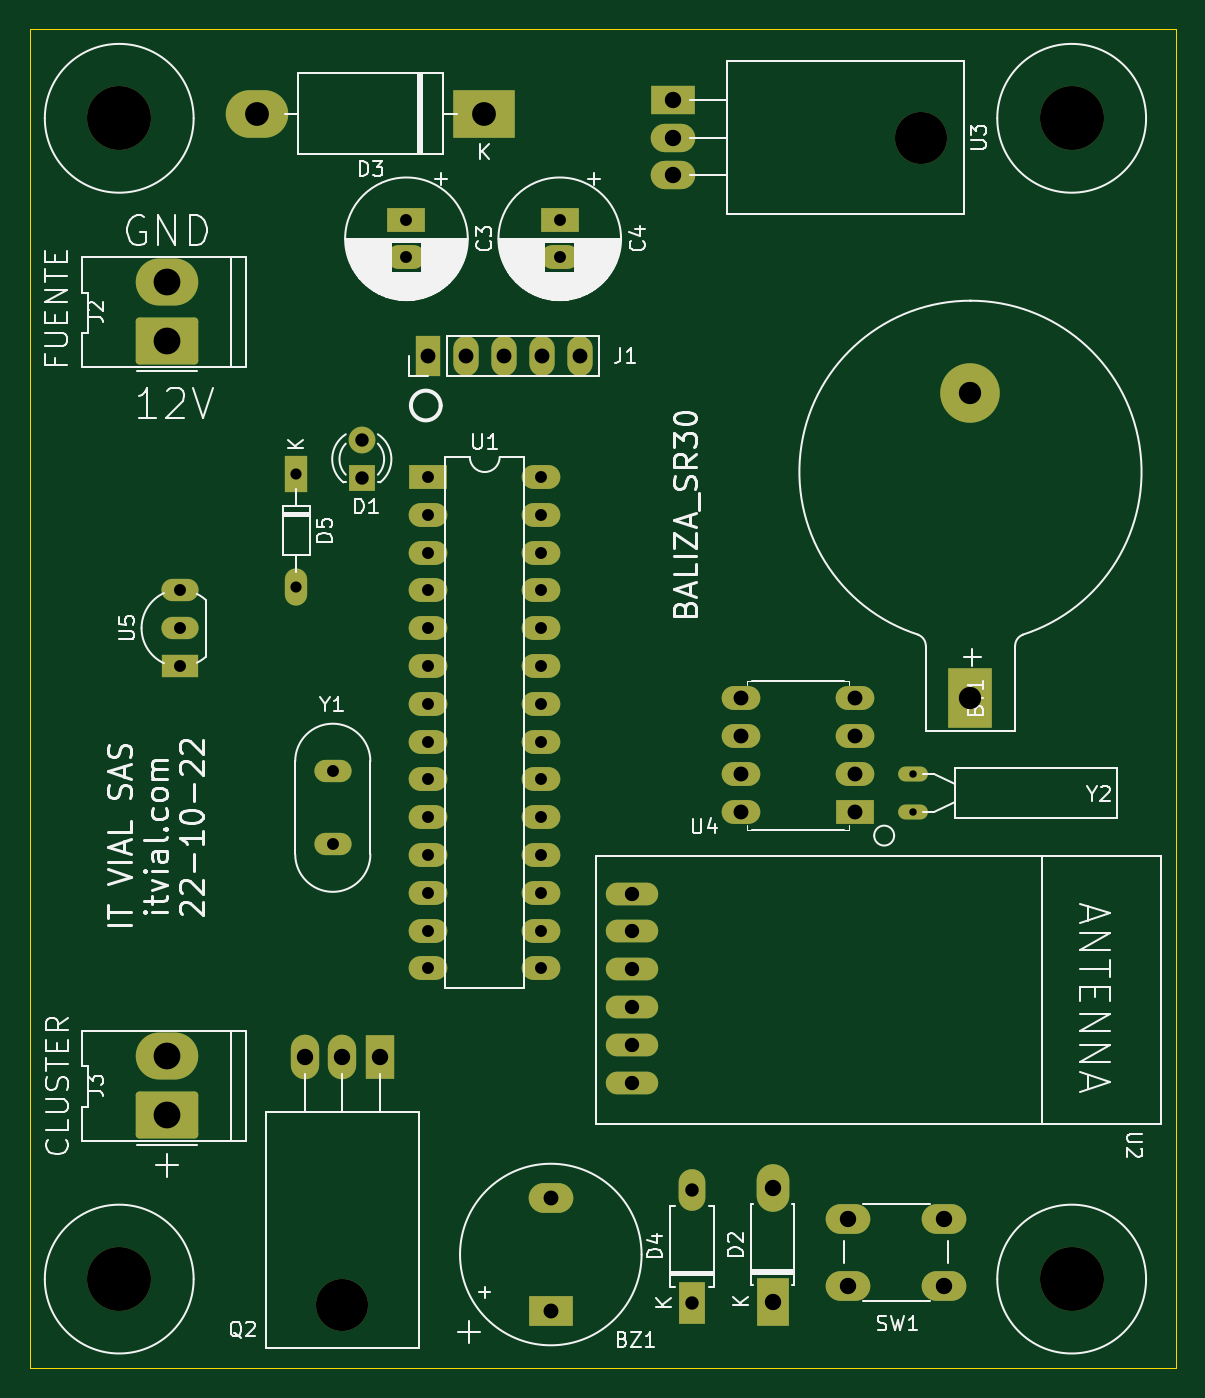
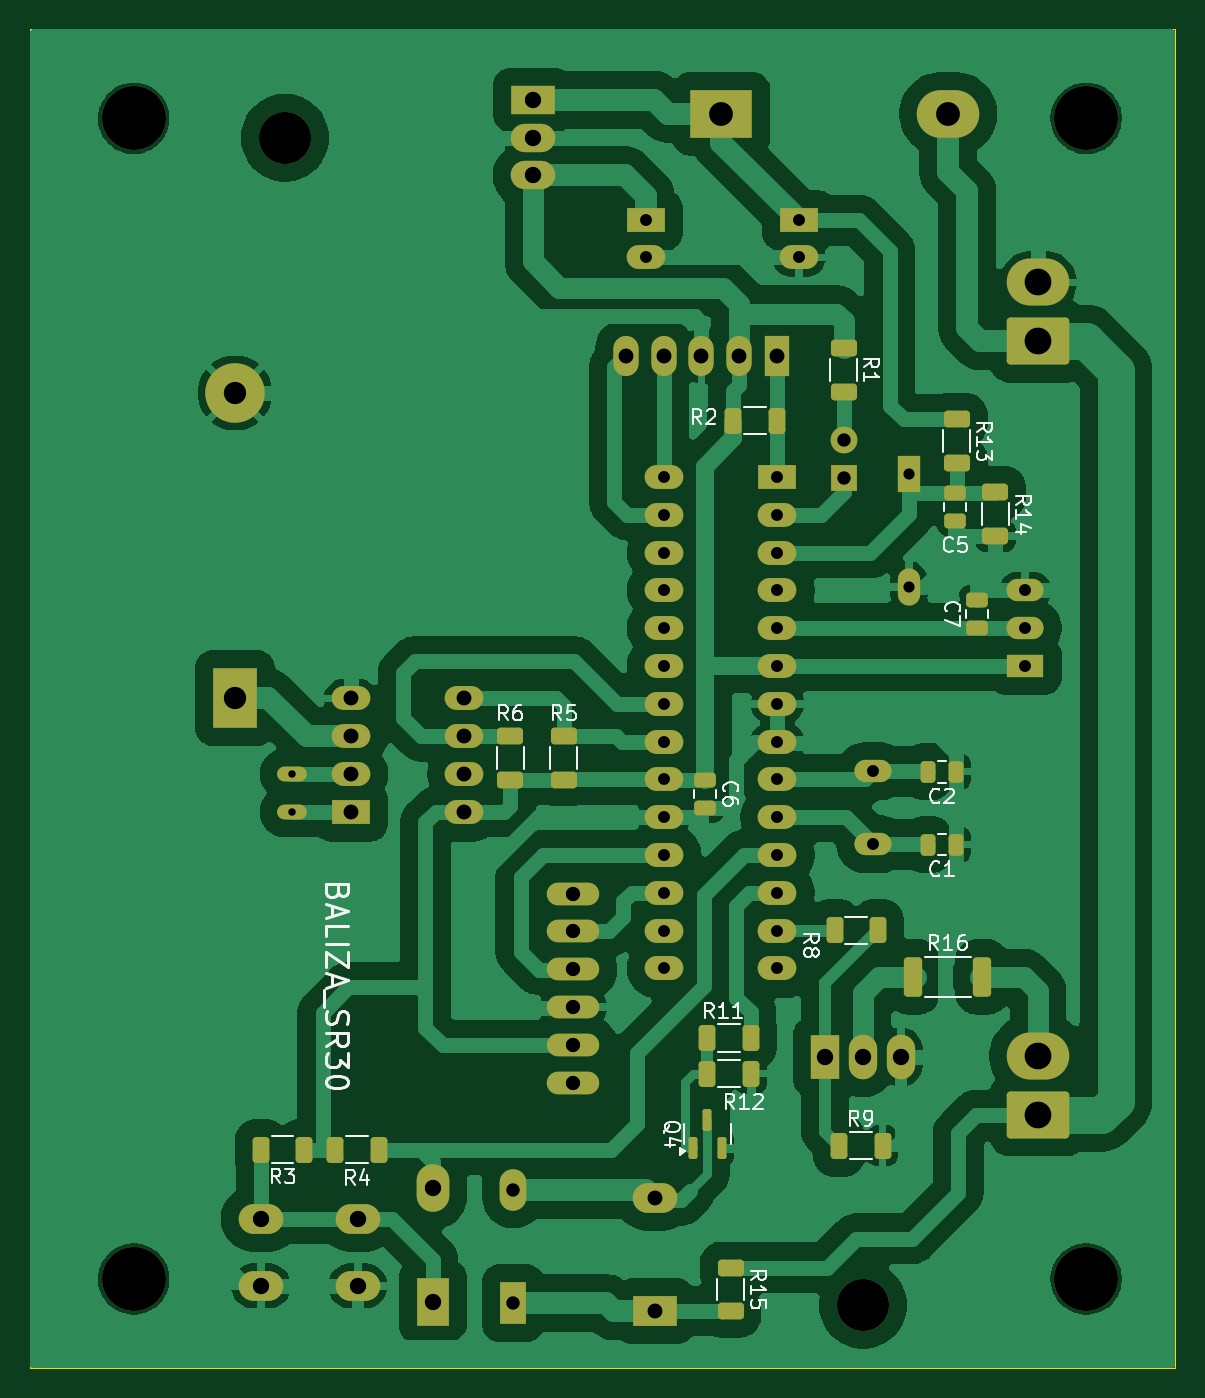
Circuit board: 11 layer files. Board 77.0 x 90.0 mm.
- bottom_copper: balizaSR30-B_Cu.gbr (159226 bytes)
- bottom_mask: balizaSR30-B_Mask.gbr (7376 bytes)
- paste: balizaSR30-B_Paste.gbr (13857 bytes)
- bottom_silk: balizaSR30-B_Silkscreen.gbr (34909 bytes)
- outline: balizaSR30-Edge_Cuts.gbr (687 bytes)
- top_copper: balizaSR30-F_Cu.gbr (8707 bytes)
- top_mask: balizaSR30-F_Mask.gbr (4941 bytes)
- paste: balizaSR30-F_Paste.gbr (453 bytes)
- top_silk: balizaSR30-F_Silkscreen.gbr (70547 bytes)
- drill: balizaSR30-NPTH.drl (492 bytes)
- drill: balizaSR30-PTH.drl (2204 bytes)

=== bottom_copper: balizaSR30-B_Cu.gbr (159226 bytes, source omitted) ===
=== bottom_mask: balizaSR30-B_Mask.gbr (7376 bytes, source omitted) ===
=== paste: balizaSR30-B_Paste.gbr (13857 bytes, source omitted) ===
=== bottom_silk: balizaSR30-B_Silkscreen.gbr (34909 bytes, source omitted) ===
=== outline: balizaSR30-Edge_Cuts.gbr ===
%TF.GenerationSoftware,KiCad,Pcbnew,8.0.1*%
%TF.CreationDate,2025-06-24T15:43:58-05:00*%
%TF.ProjectId,balizaSR30,62616c69-7a61-4535-9233-302e6b696361,rev?*%
%TF.SameCoordinates,Original*%
%TF.FileFunction,Profile,NP*%
%FSLAX46Y46*%
G04 Gerber Fmt 4.6, Leading zero omitted, Abs format (unit mm)*
G04 Created by KiCad (PCBNEW 8.0.1) date 2025-06-24 15:43:58*
%MOMM*%
%LPD*%
G01*
G04 APERTURE LIST*
%TA.AperFunction,Profile*%
%ADD10C,0.100000*%
%TD*%
G04 APERTURE END LIST*
D10*
X102850000Y-55050000D02*
X102850000Y-145050000D01*
X179850000Y-145050000D02*
X179850000Y-55050000D01*
X179850000Y-55050000D02*
X102850000Y-55050000D01*
X102850000Y-145050000D02*
X179850000Y-145050000D01*
M02*

=== top_copper: balizaSR30-F_Cu.gbr (8707 bytes, source omitted) ===
=== top_mask: balizaSR30-F_Mask.gbr ===
%TF.GenerationSoftware,KiCad,Pcbnew,8.0.1*%
%TF.CreationDate,2025-06-24T15:43:57-05:00*%
%TF.ProjectId,balizaSR30,62616c69-7a61-4535-9233-302e6b696361,rev?*%
%TF.SameCoordinates,Original*%
%TF.FileFunction,Soldermask,Top*%
%TF.FilePolarity,Negative*%
%FSLAX46Y46*%
G04 Gerber Fmt 4.6, Leading zero omitted, Abs format (unit mm)*
G04 Created by KiCad (PCBNEW 8.0.1) date 2025-06-24 15:43:57*
%MOMM*%
%LPD*%
G01*
G04 APERTURE LIST*
G04 Aperture macros list*
%AMRoundRect*
0 Rectangle with rounded corners*
0 $1 Rounding radius*
0 $2 $3 $4 $5 $6 $7 $8 $9 X,Y pos of 4 corners*
0 Add a 4 corners polygon primitive as box body*
4,1,4,$2,$3,$4,$5,$6,$7,$8,$9,$2,$3,0*
0 Add four circle primitives for the rounded corners*
1,1,$1+$1,$2,$3*
1,1,$1+$1,$4,$5*
1,1,$1+$1,$6,$7*
1,1,$1+$1,$8,$9*
0 Add four rect primitives between the rounded corners*
20,1,$1+$1,$2,$3,$4,$5,0*
20,1,$1+$1,$4,$5,$6,$7,0*
20,1,$1+$1,$6,$7,$8,$9,0*
20,1,$1+$1,$8,$9,$2,$3,0*%
G04 Aperture macros list end*
%ADD10O,3.524000X1.524000*%
%ADD11R,1.500000X2.500000*%
%ADD12O,1.500000X2.500000*%
%ADD13O,3.500000X3.500000*%
%ADD14R,3.000000X1.905000*%
%ADD15O,3.000000X1.905000*%
%ADD16R,1.800000X1.800000*%
%ADD17C,1.800000*%
%ADD18R,2.500000X1.500000*%
%ADD19O,2.500000X1.500000*%
%ADD20R,2.600000X1.600000*%
%ADD21O,2.600000X1.600000*%
%ADD22R,1.800000X2.800000*%
%ADD23O,1.800000X2.800000*%
%ADD24C,4.300000*%
%ADD25RoundRect,0.250000X1.850000X-1.330000X1.850000X1.330000X-1.850000X1.330000X-1.850000X-1.330000X0*%
%ADD26O,4.200000X3.160000*%
%ADD27O,2.000000X1.000000*%
%ADD28R,4.200000X3.200000*%
%ADD29O,4.200000X3.200000*%
%ADD30R,3.000000X4.000000*%
%ADD31C,4.000000*%
%ADD32R,1.700000X2.700000*%
%ADD33O,1.700000X2.700000*%
%ADD34R,2.200000X3.200000*%
%ADD35O,2.200000X3.200000*%
%ADD36O,3.000000X2.000000*%
%ADD37R,1.905000X3.000000*%
%ADD38O,1.905000X3.000000*%
%ADD39R,3.000000X2.000000*%
G04 APERTURE END LIST*
D10*
%TO.C,U2*%
X143310000Y-113150000D03*
X143310000Y-115690000D03*
X143310000Y-118230000D03*
X143310000Y-120770000D03*
X143310000Y-123310000D03*
X143310000Y-125850000D03*
%TD*%
D11*
%TO.C,D5*%
X120750000Y-84940000D03*
D12*
X120750000Y-92560000D03*
%TD*%
D13*
%TO.C,U3*%
X162692500Y-62350000D03*
D14*
X146032500Y-59810000D03*
D15*
X146032500Y-62350000D03*
X146032500Y-64890000D03*
%TD*%
D16*
%TO.C,D1*%
X125150000Y-85225000D03*
D17*
X125150000Y-82685000D03*
%TD*%
D18*
%TO.C,U5*%
X112950000Y-97850000D03*
D19*
X112950000Y-95310000D03*
X112950000Y-92770000D03*
%TD*%
D20*
%TO.C,C3*%
X128150000Y-67897349D03*
D21*
X128150000Y-70397349D03*
%TD*%
D22*
%TO.C,D4*%
X147350000Y-140660000D03*
D23*
X147350000Y-133040000D03*
%TD*%
D24*
%TO.C,REF\u002A\u002A*%
X172850000Y-61050000D03*
%TD*%
D25*
%TO.C,J2*%
X112075000Y-76030000D03*
D26*
X112075000Y-72070000D03*
%TD*%
D27*
%TO.C,Y2*%
X162190000Y-107660000D03*
X162190000Y-105120000D03*
%TD*%
D28*
%TO.C,D3*%
X133370000Y-60750000D03*
D29*
X118130000Y-60750000D03*
%TD*%
D24*
%TO.C,REF\u002A\u002A*%
X108850000Y-139050000D03*
%TD*%
D30*
%TO.C,BT1*%
X166050000Y-100002417D03*
D31*
X166050000Y-79512417D03*
%TD*%
D32*
%TO.C,J1*%
X129630000Y-77025000D03*
D33*
X132170000Y-77025000D03*
X134710000Y-77025000D03*
X137250000Y-77025000D03*
X139790000Y-77025000D03*
%TD*%
D20*
%TO.C,U4*%
X158260000Y-107650000D03*
D21*
X158260000Y-105110000D03*
X158260000Y-102570000D03*
X158260000Y-100030000D03*
X150640000Y-100030000D03*
X150640000Y-102570000D03*
X150640000Y-105110000D03*
X150640000Y-107650000D03*
%TD*%
D20*
%TO.C,C4*%
X138450000Y-67897349D03*
D21*
X138450000Y-70397349D03*
%TD*%
D34*
%TO.C,D2*%
X152750000Y-140560000D03*
D35*
X152750000Y-132940000D03*
%TD*%
D20*
%TO.C,U1*%
X129600000Y-85150000D03*
D21*
X129600000Y-87690000D03*
X129600000Y-90230000D03*
X129600000Y-92770000D03*
X129600000Y-95310000D03*
X129600000Y-97850000D03*
X129600000Y-100390000D03*
X129600000Y-102930000D03*
X129600000Y-105470000D03*
X129600000Y-108010000D03*
X129600000Y-110550000D03*
X129600000Y-113090000D03*
X129600000Y-115630000D03*
X129600000Y-118170000D03*
X137220000Y-118170000D03*
X137220000Y-115630000D03*
X137220000Y-113090000D03*
X137220000Y-110550000D03*
X137220000Y-108010000D03*
X137220000Y-105470000D03*
X137220000Y-102930000D03*
X137220000Y-100390000D03*
X137220000Y-97850000D03*
X137220000Y-95310000D03*
X137220000Y-92770000D03*
X137220000Y-90230000D03*
X137220000Y-87690000D03*
X137220000Y-85150000D03*
%TD*%
D36*
%TO.C,SW1*%
X164300000Y-139500000D03*
X157800000Y-139500000D03*
X164300000Y-135000000D03*
X157800000Y-135000000D03*
%TD*%
D19*
%TO.C,Y1*%
X123200000Y-104930000D03*
X123200000Y-109830000D03*
%TD*%
D13*
%TO.C,Q2*%
X123850000Y-140792500D03*
D37*
X126390000Y-124132500D03*
D38*
X123850000Y-124132500D03*
X121310000Y-124132500D03*
%TD*%
D39*
%TO.C,BZ1*%
X137850000Y-141200000D03*
D36*
X137850000Y-133600000D03*
%TD*%
D24*
%TO.C,REF\u002A\u002A*%
X172850000Y-139050000D03*
%TD*%
%TO.C,REF\u002A\u002A*%
X108850000Y-61050000D03*
%TD*%
D25*
%TO.C,J3*%
X112075000Y-128030000D03*
D26*
X112075000Y-124070000D03*
%TD*%
M02*

=== paste: balizaSR30-F_Paste.gbr ===
%TF.GenerationSoftware,KiCad,Pcbnew,8.0.1*%
%TF.CreationDate,2025-06-24T15:43:57-05:00*%
%TF.ProjectId,balizaSR30,62616c69-7a61-4535-9233-302e6b696361,rev?*%
%TF.SameCoordinates,Original*%
%TF.FileFunction,Paste,Top*%
%TF.FilePolarity,Positive*%
%FSLAX46Y46*%
G04 Gerber Fmt 4.6, Leading zero omitted, Abs format (unit mm)*
G04 Created by KiCad (PCBNEW 8.0.1) date 2025-06-24 15:43:57*
%MOMM*%
%LPD*%
G01*
G04 APERTURE LIST*
G04 APERTURE END LIST*
M02*

=== top_silk: balizaSR30-F_Silkscreen.gbr (70547 bytes, source omitted) ===
=== drill: balizaSR30-NPTH.drl ===
M48
; DRILL file {KiCad 8.0.1} date 2025-06-24T15:44:07-0500
; FORMAT={-:-/ absolute / metric / decimal}
; #@! TF.CreationDate,2025-06-24T15:44:07-05:00
; #@! TF.GenerationSoftware,Kicad,Pcbnew,8.0.1
; #@! TF.FileFunction,NonPlated,1,2,NPTH
FMAT,2
METRIC
; #@! TA.AperFunction,NonPlated,NPTH,ComponentDrill
T1C3.500
; #@! TA.AperFunction,NonPlated,NPTH,ComponentDrill
T2C4.300
%
G90
G05
T1
X123.85Y-140.792
X162.692Y-62.35
T2
X108.85Y-61.05
X108.85Y-139.05
X172.85Y-61.05
X172.85Y-139.05
M30

=== drill: balizaSR30-PTH.drl ===
M48
; DRILL file {KiCad 8.0.1} date 2025-06-24T15:44:07-0500
; FORMAT={-:-/ absolute / metric / decimal}
; #@! TF.CreationDate,2025-06-24T15:44:07-05:00
; #@! TF.GenerationSoftware,Kicad,Pcbnew,8.0.1
; #@! TF.FileFunction,Plated,1,2,PTH
FMAT,2
METRIC
; #@! TA.AperFunction,Plated,PTH,ComponentDrill
T1C0.500
; #@! TA.AperFunction,Plated,PTH,ComponentDrill
T2C0.750
; #@! TA.AperFunction,Plated,PTH,ComponentDrill
T3C0.800
; #@! TA.AperFunction,Plated,PTH,ComponentDrill
T4C0.900
; #@! TA.AperFunction,Plated,PTH,ComponentDrill
T5C0.962
; #@! TA.AperFunction,Plated,PTH,ComponentDrill
T6C1.000
; #@! TA.AperFunction,Plated,PTH,ComponentDrill
T7C1.100
; #@! TA.AperFunction,Plated,PTH,ComponentDrill
T8C1.500
; #@! TA.AperFunction,Plated,PTH,ComponentDrill
T9C1.600
; #@! TA.AperFunction,Plated,PTH,ComponentDrill
T10C1.800
%
G90
G05
T1
X162.19Y-105.12
X162.19Y-107.66
T2
X120.75Y-84.94
X120.75Y-92.56
T3
X112.95Y-92.77
X112.95Y-95.31
X112.95Y-97.85
X123.2Y-104.93
X123.2Y-109.83
X128.15Y-67.897
X128.15Y-70.397
X129.6Y-85.15
X129.6Y-87.69
X129.6Y-90.23
X129.6Y-92.77
X129.6Y-95.31
X129.6Y-97.85
X129.6Y-100.39
X129.6Y-102.93
X129.6Y-105.47
X129.6Y-108.01
X129.6Y-110.55
X129.6Y-113.09
X129.6Y-115.63
X129.6Y-118.17
X137.22Y-85.15
X137.22Y-87.69
X137.22Y-90.23
X137.22Y-92.77
X137.22Y-95.31
X137.22Y-97.85
X137.22Y-100.39
X137.22Y-102.93
X137.22Y-105.47
X137.22Y-108.01
X137.22Y-110.55
X137.22Y-113.09
X137.22Y-115.63
X137.22Y-118.17
X138.45Y-67.897
X138.45Y-70.397
T4
X125.15Y-82.685
X125.15Y-85.225
X147.35Y-133.04
X147.35Y-140.66
T5
X143.31Y-113.15
X143.31Y-115.69
X143.31Y-118.23
X143.31Y-120.77
X143.31Y-123.31
X143.31Y-125.85
T6
X129.63Y-77.025
X132.17Y-77.025
X134.71Y-77.025
X137.25Y-77.025
X137.85Y-133.6
X137.85Y-141.2
X139.79Y-77.025
X150.64Y-100.03
X150.64Y-102.57
X150.64Y-105.11
X150.64Y-107.65
X158.26Y-100.03
X158.26Y-102.57
X158.26Y-105.11
X158.26Y-107.65
T7
X121.31Y-124.132
X123.85Y-124.132
X126.39Y-124.132
X146.032Y-59.81
X146.032Y-62.35
X146.032Y-64.89
X152.75Y-132.94
X152.75Y-140.56
X157.8Y-135.0
X157.8Y-139.5
X164.3Y-135.0
X164.3Y-139.5
T8
X166.05Y-79.512
X166.05Y-100.002
T9
X118.13Y-60.75
X133.37Y-60.75
T10
X112.075Y-72.07
X112.075Y-76.03
X112.075Y-124.07
X112.075Y-128.03
M30
